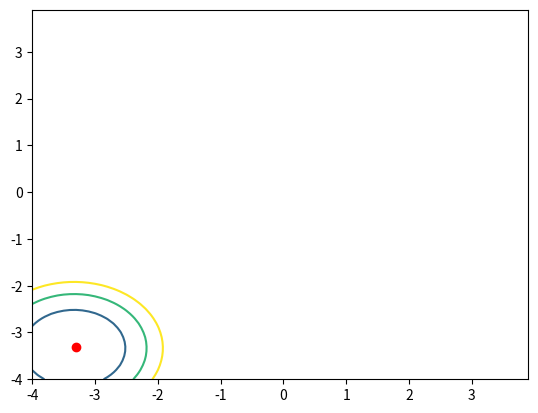

Reproduce this figure in Python.
import numpy as np
import matplotlib.pyplot as plt


class FieldPlotter():

    def __init__(self, **kwargs):
        #kwargs can either consist of "beacons" and "RSSI_threshold" or be a dictionary "dict" of both
        assert ("beacons" in kwargs and "RSSI_threshold" in kwargs or "dict" in kwargs) 



x_0 = np.array([-4,-4])
x_1 = np.array([-3,-3])
x_2 = np.array([-2,-3])
x_3 = np.array([-1.9,-1.6])


x = np.arange(-4.0, 4.0, 0.1)
y = np.arange(-4.0, 4.0, 0.1)
X, Y = np.meshgrid(x, y)

Z = 0.5*(np.sqrt((x_0[0]-X)**2 + (x_0[1]-Y)**2)**2) + np.sqrt((x_1[0]-X)**2 + (x_1[1]-Y)**2)**2# + np.sqrt((x_2[0]-X)**2 + (x_2[1]-Y)**2)**2+ np.sqrt((x_3[0]-X)**2 + (x_3[1]-Y)**2)**2)   #X*Y #np.sin(X)*np.cos(Y)
print(f"Z: {Z}")
print(f"min_Z = {np.min(Z)}")
print(f"indices = {np.argmin(Z)}")
# TODO:  Find the equilibrium point (overleaf) and plot it in the figure, approach below/here does not work
xmin, ymin = np.unravel_index(np.argmin(Z), Z.shape)
print(f"(xmin,ymin) = ({xmin,ymin})")
X_min = X[xmin,ymin]
Y_min = Y[xmin,ymin]
Z_min = 0.5*(np.sqrt((x_0[0]-X_min)**2 + (x_0[1]-Y_min)**2)**2 + np.sqrt((x_1[0]-X_min)**2 + (x_1[1]-Y_min)**2)**2 + np.sqrt((x_2[0]-X_min)**2 + (x_2[1]-Y_min)**2)**2+ np.sqrt((x_3[0]-X_min)**2 + (x_3[1]-Y_min)**2)**2)   #X*Y #np.sin(X)*np.cos(Y)
print(f"(X_min,Y_min) = ({X_min,Y_min})")
fig, ax = plt.subplots()
ax.plot(X_min, Y_min, 'or')
# ax.plot(x_0[0], x_0[1], 'ob')
# ax.plot(x_1[0], x_1[1], 'og')
# ax.plot(x_2[0], x_2[1], 'oy')
# ax.plot(x_3[0], x_3[1], 'oc')
#ax.contour()returns QuadContourSet (Base: ContourSet)
lower = np.min(Z)
levels_arr = np.array([lower + i for i in range(4)])
cs  = ax.contour(X,Y,Z, levels=levels_arr)#[2,3,4,5])#, levels=[-3,-2,-1.5,-1,-0.5,0,0.5,1,1.5,2])
# ax.clabel(cs, inline=True, 
#           fontsize=10)
plt.show()